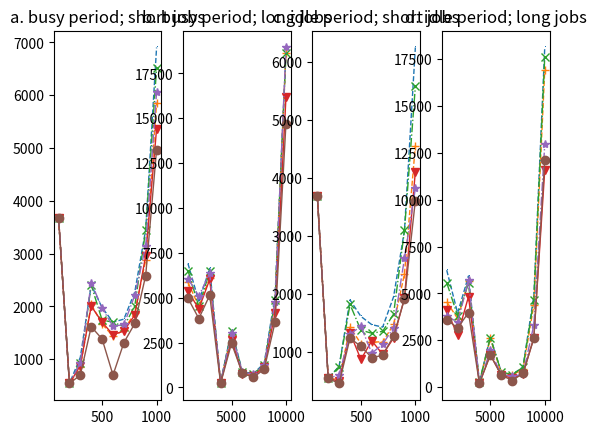

Here is the Python script that generated this plot:
import matplotlib.pyplot as plt

fig = plt.figure()
axis = fig.subplots(1, 4)
GA500low = {0: 3680.0, 1: 539.0, 2: 1035.0, 3: 2404.0, 4: 1976.0, 5: 1701.0, 6: 1758.0, 7: 2273.0, 8: 3454.0, 9: 6904.0}
GA500high = {9: 6904.0, 10: 4802.0, 11: 6633.0, 12: 275.0, 13: 3190.0, 14: 879.0, 15: 760.0, 16: 1344.0, 17: 5112.0, 18: 18635.0}
GA2000low = {0: 3680.0, 1: 539.0, 2: 750.0, 3: 1892.0, 4: 1608.0, 5: 1466.0, 6: 1424.0, 7: 1946.0, 8: 3091.0, 9: 6244.0}
GA2000high = {9: 6244.0, 10: 3954.0, 11: 5933.0, 12: 269.0, 13: 2684.0, 14: 825.0, 15: 661.0, 16: 1078.0, 17: 4874.0, 18: 18131.0}

ACOInt500low = {0: 3680.0, 1: 539.0, 2: 854.0, 3: 2037.0, 4: 1666.0, 5: 1433.0, 6: 1549.0, 7: 1882.0, 8: 2877.0, 9: 5858.0}
ACOInt500high = { 9: 5858.0, 10: 4509.0, 11: 6101.0, 12: 264.0, 13: 2944.0, 14: 786.0, 15: 697.0, 16: 1182.0, 17: 4775.0, 18: 18635.0}
ACOInt2000low = {0: 3680.0, 1: 539.0, 2: 522.0, 3: 1422.0, 4: 1140.0, 5: 1167.0, 6: 1169.0, 7: 1469.0, 8: 2342.0, 9: 4554.0}
ACOInt2000high = {9: 4554.0, 10: 3660.0, 11: 5663.0, 12: 215.0, 13: 2612.0, 14: 765.0, 15: 646.0, 16: 949.0, 17: 4397.0, 18: 16909.0}

IWC500low = {0: 3680.0, 1: 539.0, 2: 931.0, 3: 2404.0, 4: 1738.0, 5: 1701.0, 6: 1615.0, 7: 2008.0, 8: 3440.0, 9: 6514.0}
IWC500high = {9: 6514.0, 10: 4515.0, 11: 6463.0, 12: 268.0, 13: 3142.0, 14: 835.0, 15: 754.0, 16: 1239.0, 17: 4876.0, 18: 18635.0}
IWC2000low = {0: 3680.0, 1: 539.0, 2: 743.0, 3: 1814.0, 4: 1371.0, 5: 1318.0, 6: 1351.0, 7: 1648.0, 8: 3091.0, 9: 5574.0}
IWC2000high = {9: 5574.0, 10: 3812.0, 11: 5549.0, 12: 260.0, 13: 2643.0, 14: 825.0, 15: 661.0, 16: 1053.0, 17: 4663.0, 18: 17632.0}

PSOInt500low = {0: 3680.0, 1: 539.0, 2: 879.0, 3: 2004.0, 4: 1699.0, 5: 1463.0, 6: 1533.0, 7: 1837.0, 8: 2958.0, 9: 5361.0}
PSOInt500high = { 9: 5361.0, 10: 4375.0, 11: 6019.0, 12: 248.0, 13: 2650.0, 14: 753.0, 15: 612.0, 16: 1144.0, 17: 4146.0, 18: 16177.0}
PSOInt2000low = {0: 3680.0, 1: 539.0, 2: 490.0, 3: 1327.0, 4: 866.0, 5: 1187.0, 6: 954.0, 7: 1234.0, 8: 1923.0, 9: 4106.0}
PSOInt2000high = {9: 4106.0, 10: 2775.0, 11: 4834.0, 12: 196.0, 13: 1722.0, 14: 656.0, 15: 469.0, 16: 686.0, 17: 2643.0, 18: 11572.0}

WOAInt500low = {0: 3680.0, 1: 539.0, 2: 935.0, 3: 2451.0, 4: 1966.0, 5: 1620.0, 6: 1657.0, 7: 2209.0, 8: 3141.0, 9: 6060.0}
WOAInt500high = { 9: 6060.0, 10: 5091.0, 11: 6367.0, 12: 273.0, 13: 3033.0, 14: 844.0, 15: 735.0, 16: 1251.0, 17: 4759.0, 18: 18949.0}
WOAInt2000low = {0: 3680.0, 1: 539.0, 2: 604.0, 3: 1304.0, 4: 1437.0, 5: 974.0, 6: 1129.0, 7: 1415.0, 8: 2607.0, 9: 3814.0}
WOAInt2000high = {9: 3814.0, 10: 3461.0, 11: 5695.0, 12: 214.0, 13: 1957.0, 14: 680.0, 15: 585.0, 16: 681.0, 17: 3324.0, 18: 12954.0}

WOABLR500low = {0: 3680.0, 1: 539.0, 2: 699.0, 3: 1615.0, 4: 1381.0, 5: 699.0, 6: 1313.0, 7: 1676.0, 8: 2583.0, 9: 4968.0}
WOABLR500high = { 9: 4968.0, 10: 3837.0, 11: 5138.0, 12: 216.0, 13: 2458.0, 14: 791.0, 15: 561.0, 16: 1004.0, 17: 3637.0, 18: 14709.0}
WOABLR2000low = {0: 3680.0, 1: 539.0, 2: 452.0, 3: 1233.0, 4: 1092.0, 5: 897.0, 6: 937.0, 7: 1269.0, 8: 1906.0, 9: 3605.0}
WOABLR2000high = {9: 3605.0, 10: 3162.0, 11: 3976.0, 12: 206.0, 13: 1724.0, 14: 653.0, 15: 352.0, 16: 731.0, 17: 2601.0, 18: 12109.0}

ga500low = list(GA500low.values())
acoInt500low = list(ACOInt500low.values())
iwc500low = list(IWC500low.values())
psoInt500low = list(PSOInt500low.values())
woaInt500low = list(WOAInt500low.values())
woablr500low = list(WOABLR500low.values())

ga500high = list(GA500high.values())
acoInt500high = list(ACOInt500high.values())
iwc500high = list(IWC500high.values())
psoInt500high = list(PSOInt500high.values())
woaInt500high = list(WOAInt500high.values())
woablr500high = list(WOABLR500high.values())

ga2000low = list(GA2000low.values())
acoInt2000low = list(ACOInt2000low.values())
iwc2000low = list(IWC2000low.values())
psoInt2000low = list(PSOInt2000low.values())
woaInt2000low = list(WOAInt2000low.values())
woablr2000low = list(WOABLR2000low.values())

ga2000high = list(GA2000high.values())
acoInt2000high = list(ACOInt2000high.values())
iwc2000high = list(IWC2000high.values())
psoInt2000high = list(PSOInt2000high.values())
woaInt2000high = list(WOAInt2000high.values())
woablr2000high = list(WOABLR2000high.values())

xl = [100, 200, 300, 400, 500, 600, 700, 800, 900, 1000]
xh = [1000, 2000, 3000, 4000, 5000, 6000, 7000, 8000, 9000, 10000]

axis[0].plot(xl, ga500low, linestyle="--", marker=",", linewidth='1', label="ga")
axis[0].plot(xl, acoInt500low, linestyle="--", marker="+", linewidth='1', label="aco")
axis[0].plot(xl, iwc500low, linestyle="-.", marker="x", linewidth='1', label="iwc")
axis[0].plot(xl, psoInt500low, linestyle="-", marker="v", linewidth='1', label="pso")
axis[0].plot(xl, woaInt500low, linestyle="-.", marker="*", linewidth='1', label="woa")
axis[0].plot(xl, woablr500low, linestyle="-", marker="o", linewidth='1', label="ins")
axis[0].set_title("a. busy period; short jobs")

axis[1].plot(xh, ga500high, linestyle="--", marker=",", linewidth='1')
axis[1].plot(xh, acoInt500high, linestyle="--", marker="+", linewidth='1')
axis[1].plot(xh, iwc500high, linestyle="-.", marker="x", linewidth='1')
axis[1].plot(xh, psoInt500high, linestyle="-", marker="v", linewidth='1')
axis[1].plot(xh, woaInt500high, linestyle="-.", marker="*", linewidth='1')
axis[1].plot(xh, woablr500high, linestyle="-", marker="o", linewidth='1')
axis[1].set_title("b. busy period; long jobs")

axis[2].plot(xl, ga2000low, linestyle="--", marker=",", linewidth='1')
axis[2].plot(xl, acoInt2000low, linestyle="--", marker="+", linewidth='1')
axis[2].plot(xl, iwc2000low, linestyle="-.", marker="x", linewidth='1')
axis[2].plot(xl, psoInt2000low, linestyle="-", marker="v", linewidth='1')
axis[2].plot(xl, woaInt2000low, linestyle="-.", marker="*", linewidth='1')
axis[2].plot(xl, woablr2000low, linestyle="-", marker="o", linewidth='1')
axis[2].set_title("c. idle period; short jobs")

axis[3].plot(xh, ga2000high, linestyle="--", marker=",", linewidth='1')
axis[3].plot(xh, acoInt2000high, linestyle="--", marker="+", linewidth='1')
axis[3].plot(xh, iwc2000high, linestyle="-.", marker="x", linewidth='1')
axis[3].plot(xh, psoInt2000high, linestyle="-", marker="v", linewidth='1')
axis[3].plot(xh, woaInt2000high, linestyle="-.", marker="*", linewidth='1')
axis[3].plot(xh, woablr2000high, linestyle="-", marker="o", linewidth='1')
axis[3].set_title("d. idle period; long jobs")

lines = []
labels = []
for ax in fig.axes:
    Line, Label = ax.get_legend_handles_labels()
    lines.extend(Line)
    labels.extend(Label)

#fig.legend(lines, labels, loc='center', ncol=6, bbox_to_anchor=(0.5, 0.93))
plt.show()


var = []
max = 0
for i in range(10):
    percent = (ga500low[i] - woablr500low[i]) / woablr500low[i]
    var.append(percent)
for i in range(10):
    if var[i] > max:
        max = var[i]
print("GA500low: ", max)

var = []
max = 0
for i in range(10):
    percent = (ga500high[i] - woablr500high[i]) / woablr500high[i]
    var.append(percent)
for i in range(10):
    if var[i] > max:
        max = var[i]
print("GA500high: ", max)

var = []
max = 0
for i in range(10):
    percent = (acoInt500low[i] - woablr500low[i]) / woablr500low[i]
    var.append(percent)
for i in range(10):
    if var[i] > max:
        max = var[i]
print("acoInt500low: ", max)

var = []
max = 0
for i in range(10):
    percent = (acoInt500high[i] - woablr500high[i]) / woablr500high[i]
    var.append(percent)
for i in range(10):
    if var[i] > max:
        max = var[i]
print("acoInt500high: ", max)

var = []
max = 0
for i in range(10):
    percent = (iwc500low[i] - woablr500low[i]) / woablr500low[i]
    var.append(percent)
for i in range(10):
    if var[i] > max:
        max = var[i]
print("iwc500low: ", max)

var = []
max = 0
for i in range(10):
    percent = (iwc500high[i] - woablr500high[i]) / woablr500high[i]
    var.append(percent)
for i in range(10):
    if var[i] > max:
        max = var[i]
print("iwc500high: ", max)

var = []
max = 0
for i in range(10):
    percent = (psoInt500low[i] - woablr500low[i]) / woablr500low[i]
    var.append(percent)
for i in range(10):
    if var[i] > max:
        max = var[i]
print("psoInt500low: ", max)

var = []
max = 0
for i in range(10):
    percent = (psoInt500high[i] - woablr500high[i]) / woablr500high[i]
    var.append(percent)
for i in range(10):
    if var[i] > max:
        max = var[i]
print("psoInt500high: ", max)

var = []
max = 0
for i in range(10):
    percent = (woaInt500low[i] - woablr500low[i]) / woablr500low[i]
    var.append(percent)
for i in range(10):
    if var[i] > max:
        max = var[i]
print("woaInt500low: ", max)

var = []
max = 0
for i in range(10):
    percent = (woaInt500high[i] - woablr500high[i]) / woablr500high[i]
    var.append(percent)
for i in range(10):
    if var[i] > max:
        max = var[i]
print("woaInt500high: ", max)



var = []
max = 0
for i in range(10):
    percent = (ga2000low[i] - woablr2000low[i]) / woablr2000low[i]
    var.append(percent)
for i in range(10):
    if var[i] > max:
        max = var[i]
print("GA2000low: ", max)

var = []
max = 0
for i in range(10):
    percent = (ga2000high[i] - woablr2000high[i]) / woablr2000high[i]
    var.append(percent)
for i in range(10):
    if var[i] > max:
        max = var[i]
print("GA2000high: ", max)

var = []
max = 0
for i in range(10):
    percent = (acoInt2000low[i] - woablr2000low[i]) / woablr2000low[i]
    var.append(percent)
for i in range(10):
    if var[i] > max:
        max = var[i]
print("acoInt2000low: ", max)

var = []
max = 0
for i in range(10):
    percent = (acoInt2000high[i] - woablr2000high[i]) / woablr2000high[i]
    var.append(percent)
for i in range(10):
    if var[i] > max:
        max = var[i]
print("acoInt2000high: ", max)

var = []
max = 0
for i in range(10):
    percent = (iwc2000low[i] - woablr2000low[i]) / woablr2000low[i]
    var.append(percent)
for i in range(10):
    if var[i] > max:
        max = var[i]
print("iwc2000low: ", max)

var = []
max = 0
for i in range(10):
    percent = (iwc2000high[i] - woablr2000high[i]) / woablr2000high[i]
    var.append(percent)
for i in range(10):
    if var[i] > max:
        max = var[i]
print("iwc2000high: ", max)

var = []
max = 0
for i in range(10):
    percent = (psoInt2000low[i] - woablr2000low[i]) / woablr2000low[i]
    var.append(percent)
for i in range(10):
    if var[i] > max:
        max = var[i]
print("psoInt2000low: ", max)

var = []
max = 0
for i in range(10):
    percent = (psoInt2000high[i] - woablr2000high[i]) / woablr2000high[i]
    var.append(percent)
for i in range(10):
    if var[i] > max:
        max = var[i]
print("psoInt2000high: ", max)

var = []
max = 0
for i in range(10):
    percent = (woaInt2000low[i] - woablr2000low[i]) / woablr2000low[i]
    var.append(percent)
for i in range(10):
    if var[i] > max:
        max = var[i]
print("woaInt2000low: ", max)

var = []
max = 0
for i in range(10):
    percent = (woaInt2000high[i] - woablr2000high[i]) / woablr2000high[i]
    var.append(percent)
for i in range(10):
    if var[i] > max:
        max = var[i]
print("woaInt2000high: ", max)
